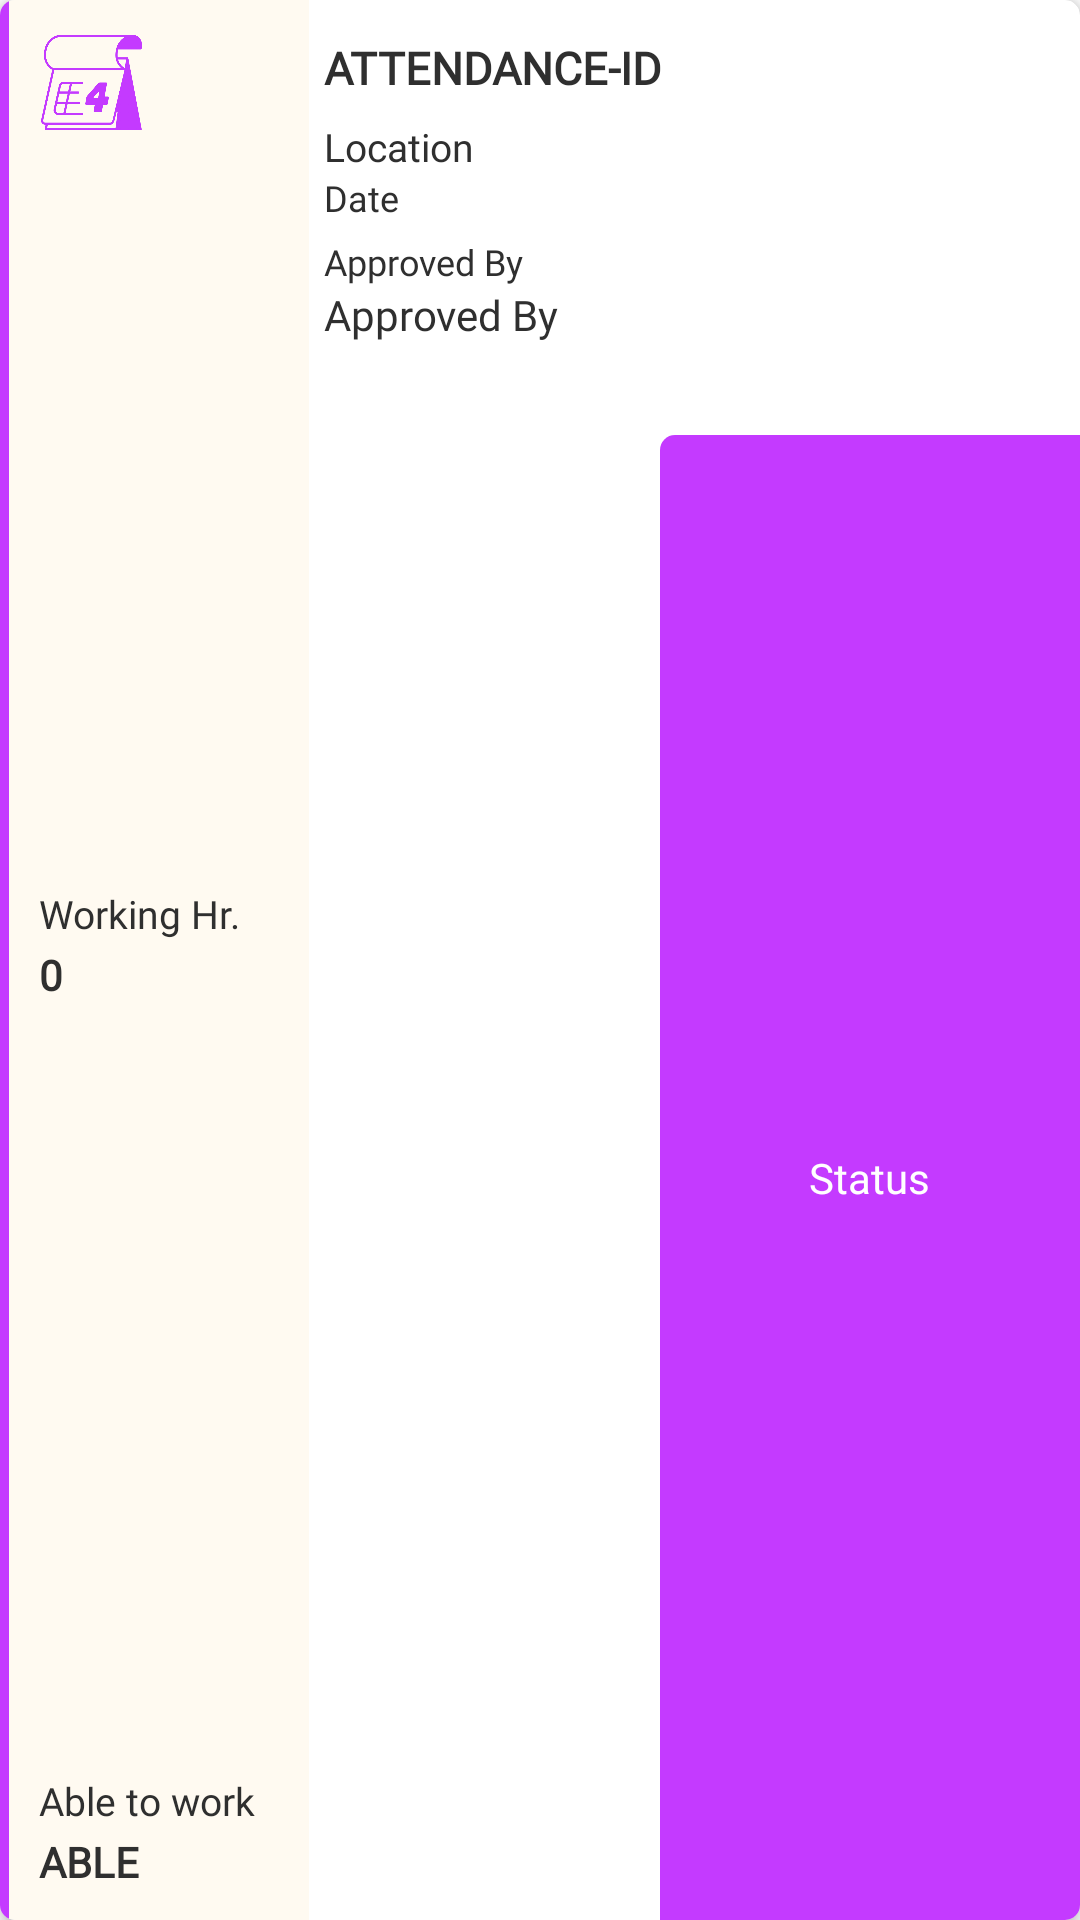

Here is an Android app screen rendered from its layout file. Give the layout XML and the strings, colors and styles it references.
<!-- AndroidManifest.xml: application theme Theme.DevthreadEmployee -->
<!-- res/layout/attendance_layout.xml -->
<?xml version="1.0" encoding="utf-8"?>
<androidx.cardview.widget.CardView xmlns:android="http://schemas.android.com/apk/res/android"
    xmlns:app="http://schemas.android.com/apk/res-auto"
    android:orientation="vertical"
    android:layout_width="match_parent"
    android:layout_height="190dp"
    android:layout_margin="10dp"
    app:cardCornerRadius="5dp"
    app:cardElevation="4dp"
    app:cardBackgroundColor="@color/white">
    <LinearLayout
        android:layout_width="match_parent"
        android:layout_height="wrap_content"
        android:orientation="horizontal">
        <View
            android:layout_width="3dp"
            android:layout_height="match_parent"
            android:background="@color/colortext"/>
        <FrameLayout
            android:layout_width="100dp"
            android:layout_height="match_parent"
            android:orientation="vertical"
            android:background="#FFFAF1">
            <ImageView
                android:layout_width="35dp"
                android:layout_height="35dp"
                android:src="@drawable/holiday_i"
                android:layout_margin="10dp"/>
            <LinearLayout
                android:layout_width="match_parent"
                android:layout_height="wrap_content"
                android:orientation="vertical"
                android:layout_gravity="center">
                <TextView
                    android:layout_width="wrap_content"
                    android:layout_height="wrap_content"
                    android:text="Working Hr."
                    android:fontFamily="@font/open_sans_light"
                    android:layout_gravity="bottom"
                    android:layout_marginStart="10dp"
                    android:textColor="@color/colorOffBlack"
                    android:textSize="13sp"/>
                <TextView
                    android:id="@+id/hr"
                    android:layout_width="wrap_content"
                    android:layout_height="wrap_content"
                    android:text="0"
                    android:fontFamily="@font/open_sans"
                    android:layout_gravity="bottom"
                    android:layout_marginStart="10dp"
                    android:layout_marginTop="2dp"
                    android:layout_marginBottom="10dp"
                    android:textColor="@color/colorOffBlack"
                    android:textSize="14sp"
                    android:textStyle="bold"
                    android:textAllCaps="true"/>
            </LinearLayout>
            <LinearLayout
                android:layout_width="match_parent"
                android:layout_height="wrap_content"
                android:orientation="vertical"
                android:layout_gravity="bottom">
                <TextView
                    android:layout_width="wrap_content"
                    android:layout_height="wrap_content"
                    android:text="Able to work"
                    android:fontFamily="@font/open_sans_light"
                    android:layout_gravity="bottom"
                    android:layout_marginStart="10dp"
                    android:textColor="@color/colorOffBlack"
                    android:textSize="13sp"/>

                <TextView
                    android:id="@+id/able"
                    android:layout_width="wrap_content"
                    android:layout_height="wrap_content"
                    android:layout_gravity="bottom"
                    android:layout_marginStart="10dp"
                    android:layout_marginTop="2dp"
                    android:layout_marginBottom="10dp"
                    android:fontFamily="@font/open_sans"
                    android:text="ABLE"
                    android:textAllCaps="true"
                    android:textColor="@color/colorOffBlack"
                    android:textSize="14sp"
                    android:textStyle="bold" />
            </LinearLayout>


        </FrameLayout>
        <LinearLayout
            android:layout_width="match_parent"
            android:layout_height="match_parent"
            android:orientation="vertical"
            android:layout_marginStart="5dp">
            <FrameLayout
                android:layout_width="match_parent"
                android:layout_height="35dp"
                android:layout_marginTop="5dp"
                android:layout_marginEnd="5dp">
                <TextView
                    android:id="@+id/attendance_id"
                    android:layout_width="wrap_content"
                    android:layout_height="wrap_content"
                    android:text="ATTENDANCE-ID"
                    android:fontFamily="@font/open_sans"
                    android:textSize="15sp"
                    android:textStyle="bold"
                    android:textColor="@color/colorOffBlack"
                    android:layout_gravity="center|start"/>
            </FrameLayout>
            <LinearLayout
                android:layout_width="match_parent"
                android:layout_height="100dp"
                android:orientation="vertical">
                <TextView
                    android:id="@+id/location"
                    android:layout_width="wrap_content"
                    android:layout_height="wrap_content"
                    android:text="Location"
                    android:fontFamily="@font/open_sans"
                    android:textColor="@color/colorOffBlack"
                    android:textSize="13sp"/>
                <TextView
                    android:id="@+id/date"
                    android:layout_width="wrap_content"
                    android:layout_height="wrap_content"
                    android:text="Date"
                    android:fontFamily="@font/open_sans"
                    android:textColor="@color/colorOffBlack"
                    android:textSize="12sp"/>
                <TextView
                    android:layout_width="wrap_content"
                    android:layout_height="wrap_content"
                    android:text="Approved By"
                    android:textColor="@color/colorOffBlack"
                    android:textSize="12sp"
                    android:fontFamily="@font/open_sans_light"
                    android:layout_marginTop="5dp"/>
                <TextView
                    android:id="@+id/approved_by"
                    android:layout_width="wrap_content"
                    android:layout_height="wrap_content"
                    android:text="Approved By"
                    android:textColor="@color/colorOffBlack"
                    android:textSize="14sp"
                    android:fontFamily="@font/open_sans_semibold"/>

            </LinearLayout>
            <FrameLayout
                android:layout_width="match_parent"
                android:layout_height="match_parent">
                <LinearLayout
                    android:id="@+id/status_back"
                    android:layout_width="140dp"
                    android:layout_height="match_parent"
                    android:layout_gravity="end"
                    android:background="@drawable/l_back"
                    android:layout_marginTop="5dp"
                    android:gravity="center">
                    <TextView
                        android:id="@+id/status"
                        android:layout_width="wrap_content"
                        android:layout_height="wrap_content"
                        android:text="Status"
                        android:textSize="14sp"
                        android:fontFamily="@font/open_sans"
                        android:textColor="@color/white"/>

                </LinearLayout>
            </FrameLayout>

        </LinearLayout>


    </LinearLayout>

</androidx.cardview.widget.CardView>
<!-- resources referenced by this layout -->
<resources>
  <color name="colorOffBlack">#2F2F2F</color>
  <color name="colortext">#C43AFF</color>
  <color name="white">#ffffff</color>
  <!-- drawable holiday_i: png bitmap (drawable, 41918 bytes) -->
  <!-- drawable l_back (drawable) -->
  <?xml version="1.0" encoding="utf-8"?>
  <shape xmlns:android="http://schemas.android.com/apk/res/android"
      android:shape="rectangle">
      <corners android:topLeftRadius="5dp"/>
      <solid android:color="@color/colortext"/>
  
  </shape>
  <style name="Theme.DevthreadEmployee" parent="Theme.MaterialComponents.DayNight.NoActionBar">
          
          <item name="colorPrimary">@color/colortext</item>
          <item name="colorPrimaryVariant">@color/colortext</item>
          <item name="colorOnPrimary">@color/white</item>
          
          <item name="colorSecondary">@color/colorAccent</item>
          <item name="colorSecondaryVariant">@color/colorAccent</item>
          <item name="colorOnSecondary">@color/colorOffBlack</item>
          
          <item name="android:statusBarColor" tools:targetApi="l">?attr/colorPrimaryVariant</item>
          
      </style>
  <color name="colorAccent">#03DAC5</color>
</resources>
